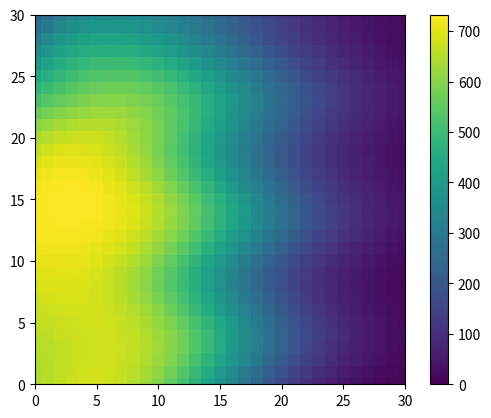

Python code for this plot:
import matplotlib.pyplot as plt
from math import *
import numpy as np


x_min = 0.000
x_max = 30.0
y_min = 0.000
y_max = 30.0
t_despejo = 2.0
t_max = 5.0
delta_x = 0.5
delta_y = delta_x
delta_t = 0.05
u = 1.0
v = 0.0
a = 15.0
b = 15.0
k = 1.0
Q = 80.0


def dif_central(malha, x, y, eixo):
    if eixo == 'x':
        return (malha[x + 1][y] - 2*malha[x][y] + malha[x - 1][y])/(delta_x**2)
    if eixo == 'y':
        return (malha[x][y + 1] - 2*malha[x][y] + malha[x][y - 1])/(delta_y**2)


def dif_central2(malha, x, y, eixo):
    if eixo == 'x':
        return (malha[x + 1][y] - malha[x - 1][y])/(2*delta_x)
    if eixo == 'y':
        return (malha[x][y + 1] - malha[x][y - 1])/(2*delta_y)


malha_x = [x for x in np.arange(x_min, x_max + delta_x, delta_x)]
malha_y = [y for y in np.arange(y_min, y_max + delta_y, delta_y)]

print(len(malha_x), len(malha_y))
malha = np.zeros(shape=(len(malha_x), len(malha_y)))
# for i in range(len(malha)):
#   malha[i][0] = temperaturas_iniciais[-1]
#   malha[i][-1] = temperaturas_iniciais[1]
# malha[0].fill(temperaturas_iniciais[0])
# malha[-1].fill(temperaturas_iniciais[-2])


print("malha:\n {}\n".format(malha))
malha_atualizada = np.copy(malha)


for t in np.arange(0, t_max + delta_t, delta_t):
    for x in np.arange(0, len(malha_x), 1):
        for y in np.arange(0, len(malha_y), 1):
            q = Q if (t < t_despejo and x < a and y < b) else 0
            f0 = (q * delta_t)/(delta_x * delta_y)

            f1 = (u * delta_t * (dif_central2(malha_atualizada, x, y, 'x')
                                 if (x > 0 and x < len(malha_x) - 1) else 0))

            f2 = (u * sin((pi*x)/5) * delta_t * (dif_central2(malha_atualizada, x, y, 'y') if (y > 0 and y < len(malha_y) - 1) else 0))

            f3 = (k * delta_t * (dif_central(malha_atualizada, x, y, 'x')
                                 if (x > 0 and x < len(malha_x) - 1) else 0))

            f4 = (k * delta_t * (dif_central(malha_atualizada, x, y, 'y')
                                 if (y > 0 and y < len(malha_y) - 1) else 0))
            
            c = f0 - f1 - f2 + f3 + f4 + malha[x][y]
            malha_atualizada[x][y] = 0 if c < 0 else c


    malha = np.copy(malha_atualizada)

print("malha atualizada")
for i in malha:
    print(i)

print("C[40][40]:\n {}".format(malha[40][40]))
plt.axis((0,x_max,0,y_max))
plt.imshow(malha)
plt.colorbar()

plt.show()
